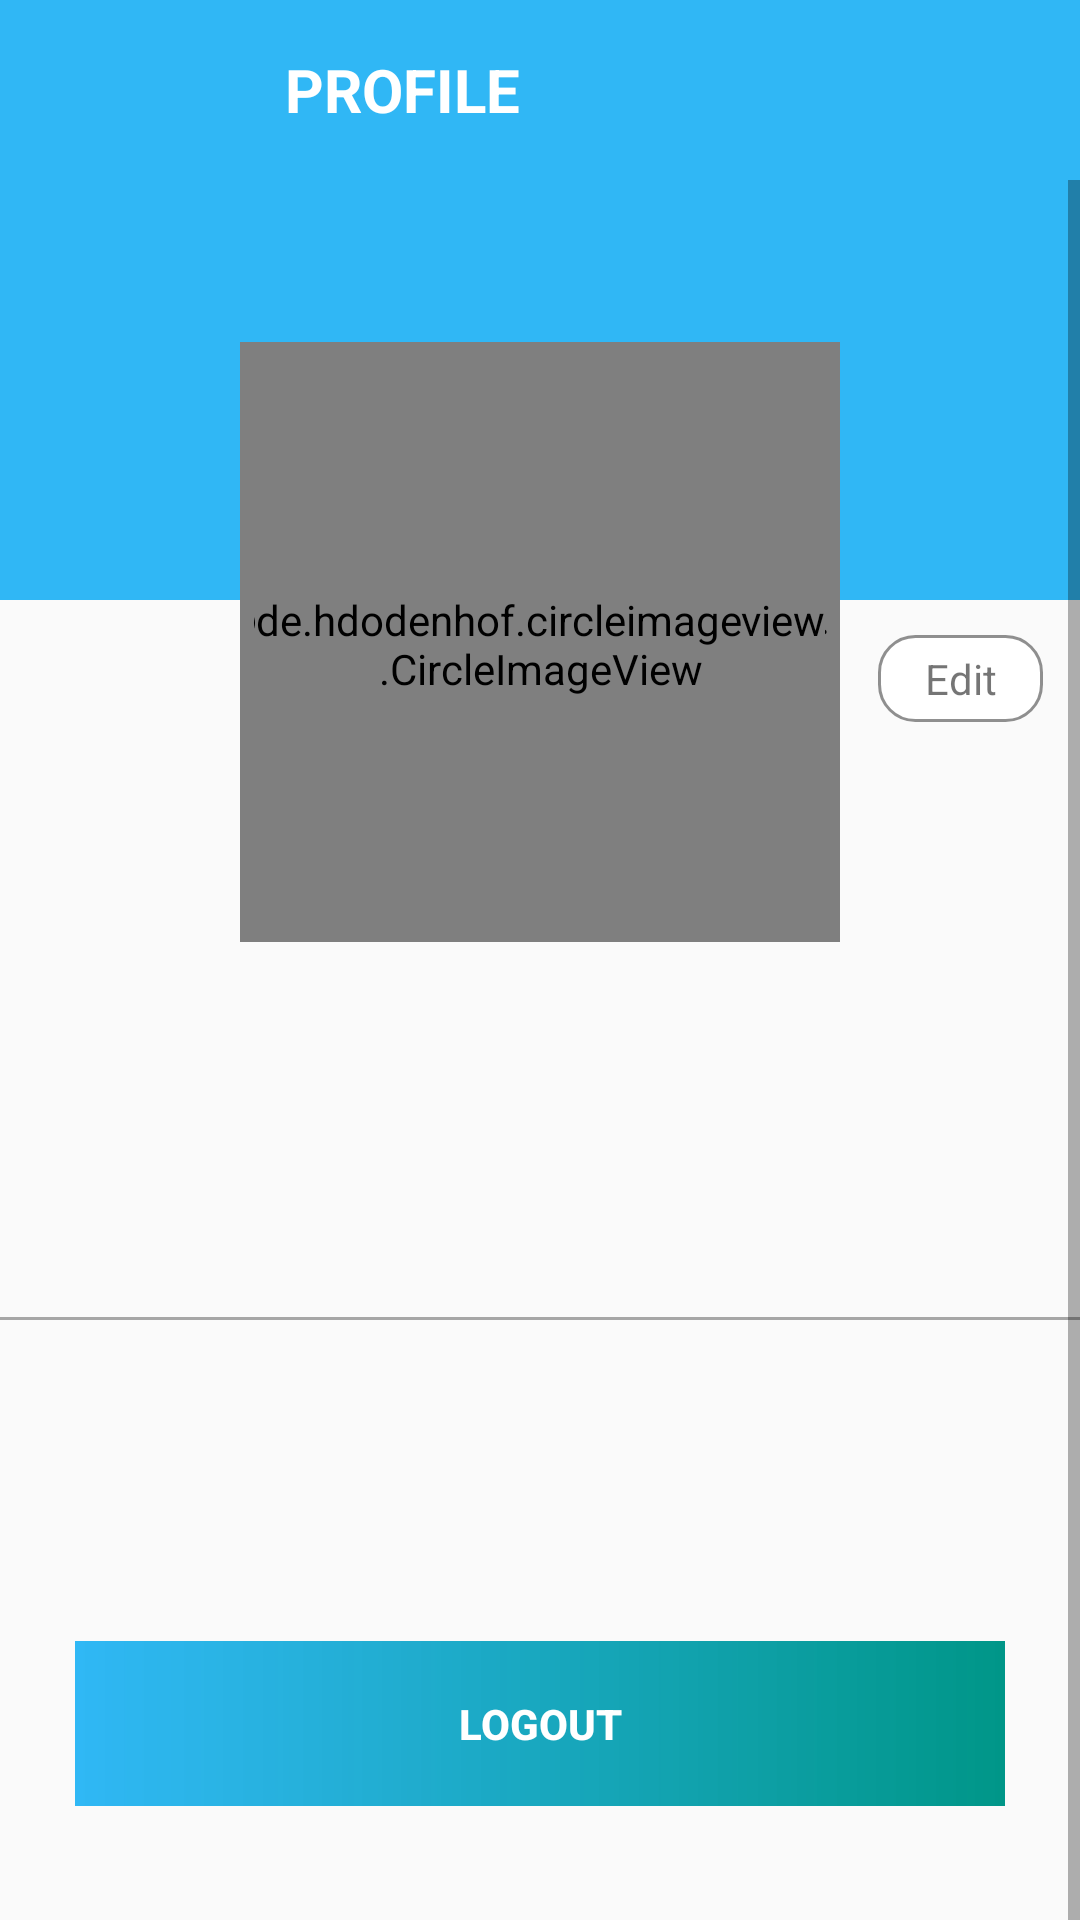

Layout XML and referenced resources for this Android screen:
<!-- AndroidManifest.xml: activity theme Theme.AppCompat.DayNight.NoActionBar -->
<!-- res/layout/activity_profile.xml -->
<?xml version="1.0" encoding="utf-8"?>
<androidx.constraintlayout.widget.ConstraintLayout xmlns:android="http://schemas.android.com/apk/res/android"
    xmlns:app="http://schemas.android.com/apk/res-auto"
    xmlns:tools="http://schemas.android.com/tools"
    android:layout_width="match_parent"
    android:layout_height="match_parent"
    tools:context=".ui.fragments.activities.EditProfileActivity">
    <androidx.appcompat.widget.Toolbar
        android:id="@+id/profileToolbar"
        android:layout_width="match_parent"
        android:layout_height="60dp"
        app:layout_constraintEnd_toEndOf="parent"
        app:layout_constraintStart_toStartOf="parent"
        app:layout_constraintTop_toTopOf="parent"
        android:background="@color/appColor">

        <TextView
            android:layout_width="match_parent"
            android:layout_height="wrap_content"
            android:textColor="@color/white"
            android:textStyle="bold"
            android:textSize="20dp"
            android:text="PROFILE"
            android:layout_marginStart="95dp"/>

    </androidx.appcompat.widget.Toolbar>

    <ScrollView
        android:layout_width="fill_parent"
        android:layout_height="wrap_content"
        app:layout_constraintBottom_toBottomOf="parent"
        app:layout_constraintEnd_toEndOf="parent"
        app:layout_constraintStart_toStartOf="parent"
        app:layout_constraintTop_toBottomOf="@+id/profileToolbar"
        app:layout_constraintVertical_bias="0.0">

        <LinearLayout
            android:layout_width="match_parent"
            android:layout_height="wrap_content"
            android:orientation="vertical">
            <androidx.constraintlayout.widget.ConstraintLayout
                android:layout_width="match_parent"
                android:layout_height="650dp">

                <FrameLayout
                    android:id="@+id/frameLayout2"
                    android:layout_width="match_parent"
                    android:layout_height="140dp"
                    android:background="@color/appColor"
                    app:layout_constraintEnd_toEndOf="parent"
                    app:layout_constraintStart_toStartOf="parent"
                    app:layout_constraintTop_toTopOf="parent" />

                <de.hdodenhof.circleimageview.CircleImageView
                    android:id="@+id/imagebackprofile"
                    android:layout_width="200dp"
                    android:layout_height="200dp"
                    android:src="#FFFFFF"
                    app:layout_constraintBottom_toBottomOf="parent"
                    app:layout_constraintEnd_toEndOf="parent"
                    app:layout_constraintStart_toStartOf="parent"
                    app:layout_constraintTop_toTopOf="@+id/frameLayout2"
                    app:layout_constraintVertical_bias="0.120000005" />

                <TextView
                    android:id="@+id/editProfile"
                    android:layout_width="55dp"
                    android:layout_height="wrap_content"
                    android:background="@drawable/edit_button_background"
                    android:gravity="center"
                    android:padding="5dp"
                    android:text="Edit"
                    app:layout_constraintBottom_toTopOf="@+id/nameProfile"
                    app:layout_constraintEnd_toEndOf="parent"
                    app:layout_constraintStart_toEndOf="@+id/imagebackprofile"
                    app:layout_constraintTop_toTopOf="parent"
                    app:layout_constraintVertical_bias="0.65999997" />

                <de.hdodenhof.circleimageview.CircleImageView
                    android:id="@+id/circleImageViewProfile"
                    android:layout_width="190dp"
                    android:layout_height="190dp"
                    app:layout_constraintBottom_toBottomOf="parent"
                    app:layout_constraintEnd_toEndOf="parent"
                    app:layout_constraintStart_toStartOf="parent"
                    app:layout_constraintTop_toTopOf="@+id/frameLayout2"
                    app:layout_constraintVertical_bias="0.13" />

                <TextView
                    android:id="@+id/nameProfile"
                    android:layout_width="match_parent"
                    android:layout_height="55dp"
                    android:layout_marginHorizontal="25dp"
                    android:layout_marginTop="25dp"
                    android:gravity="center"
                    android:padding="13dp"
                    android:textColorHint="#5B000000"
                    android:textSize="24sp"
                    android:textStyle="bold"
                    app:layout_constraintBottom_toBottomOf="parent"
                    app:layout_constraintEnd_toEndOf="parent"
                    app:layout_constraintStart_toStartOf="parent"
                    app:layout_constraintTop_toTopOf="parent"
                    app:layout_constraintVertical_bias="0.41000003" />

                <TextView
                    android:id="@+id/tvGender"
                    android:layout_width="match_parent"
                    android:layout_height="wrap_content"
                    android:layout_marginHorizontal="25dp"
                    android:layout_marginTop="25dp"
                    android:gravity="center"
                    android:textColorHint="#5B000000"
                    android:textSize="17sp"
                    app:layout_constraintBottom_toBottomOf="parent"
                    app:layout_constraintEnd_toEndOf="parent"
                    app:layout_constraintStart_toStartOf="parent"
                    app:layout_constraintTop_toTopOf="parent"
                    app:layout_constraintVertical_bias="0.47000003" />

                <TextView
                    android:id="@+id/tvEmail"
                    android:layout_width="match_parent"
                    android:layout_height="wrap_content"
                    android:layout_marginHorizontal="25dp"
                    android:layout_marginTop="25dp"
                    android:gravity="center"
                    android:padding="13dp"
                    android:textColorHint="#5B000000"
                    android:textSize="17sp"
                    app:layout_constraintBottom_toBottomOf="parent"
                    app:layout_constraintEnd_toEndOf="parent"
                    app:layout_constraintStart_toStartOf="parent"
                    app:layout_constraintTop_toTopOf="parent"
                    app:layout_constraintVertical_bias="0.53" />

                <View
                    android:layout_width="match_parent"
                    android:layout_height="1dp"
                    app:layout_constraintBottom_toTopOf="@+id/logout_profile"
                    app:layout_constraintTop_toBottomOf="@+id/tvEmail"
                    app:layout_constraintVertical_bias="0.0"
                    android:background="#A6A6A6"/>


                <Button
                    android:id="@+id/logout_profile"
                    android:layout_width="match_parent"
                    android:layout_height="55dp"
                    app:layout_constraintBottom_toBottomOf="parent"
                    app:layout_constraintEnd_toEndOf="parent"
                    app:layout_constraintStart_toStartOf="parent"
                    app:layout_constraintTop_toBottomOf="@+id/tvEmail"
                    android:layout_marginHorizontal="25dp"
                    android:background="@drawable/button_background"
                    android:text="LOGOUT"
                    android:textStyle="bold"
                    android:textColor="@color/white"/>


            </androidx.constraintlayout.widget.ConstraintLayout>

        </LinearLayout>


    </ScrollView>






</androidx.constraintlayout.widget.ConstraintLayout>
<!-- resources referenced by this layout -->
<resources>
  <color name="appColor">#D003A9F4</color>
  <color name="white">#FFFFFFFF</color>
  <!-- drawable button_background (drawable) -->
  <?xml version="1.0" encoding="utf-8"?>
  <shape xmlns:android="http://schemas.android.com/apk/res/android"
      android:shape="rectangle">
      <gradient
          android:angle="360"
          android:startColor="@color/appColor"
          android:endColor="#009688"/>
  
      <corners android:radius="@dimen/button_background_radius"/>
  
  </shape>
  <!-- drawable edit_button_background (drawable) -->
  <?xml version="1.0" encoding="utf-8"?>
  <shape xmlns:android="http://schemas.android.com/apk/res/android">
      <stroke
          android:width="1dp"
          android:color="#A4535353" />
      <solid android:color="@color/white"/>
      <corners
          android:radius="12dp"/>
  
  </shape>
  <style name="Theme.AppCompat.DayNight.NoActionBar">
          <item name="windowActionBar">false</item>
          <item name="windowNoTitle">true</item>
      </style>
</resources>
